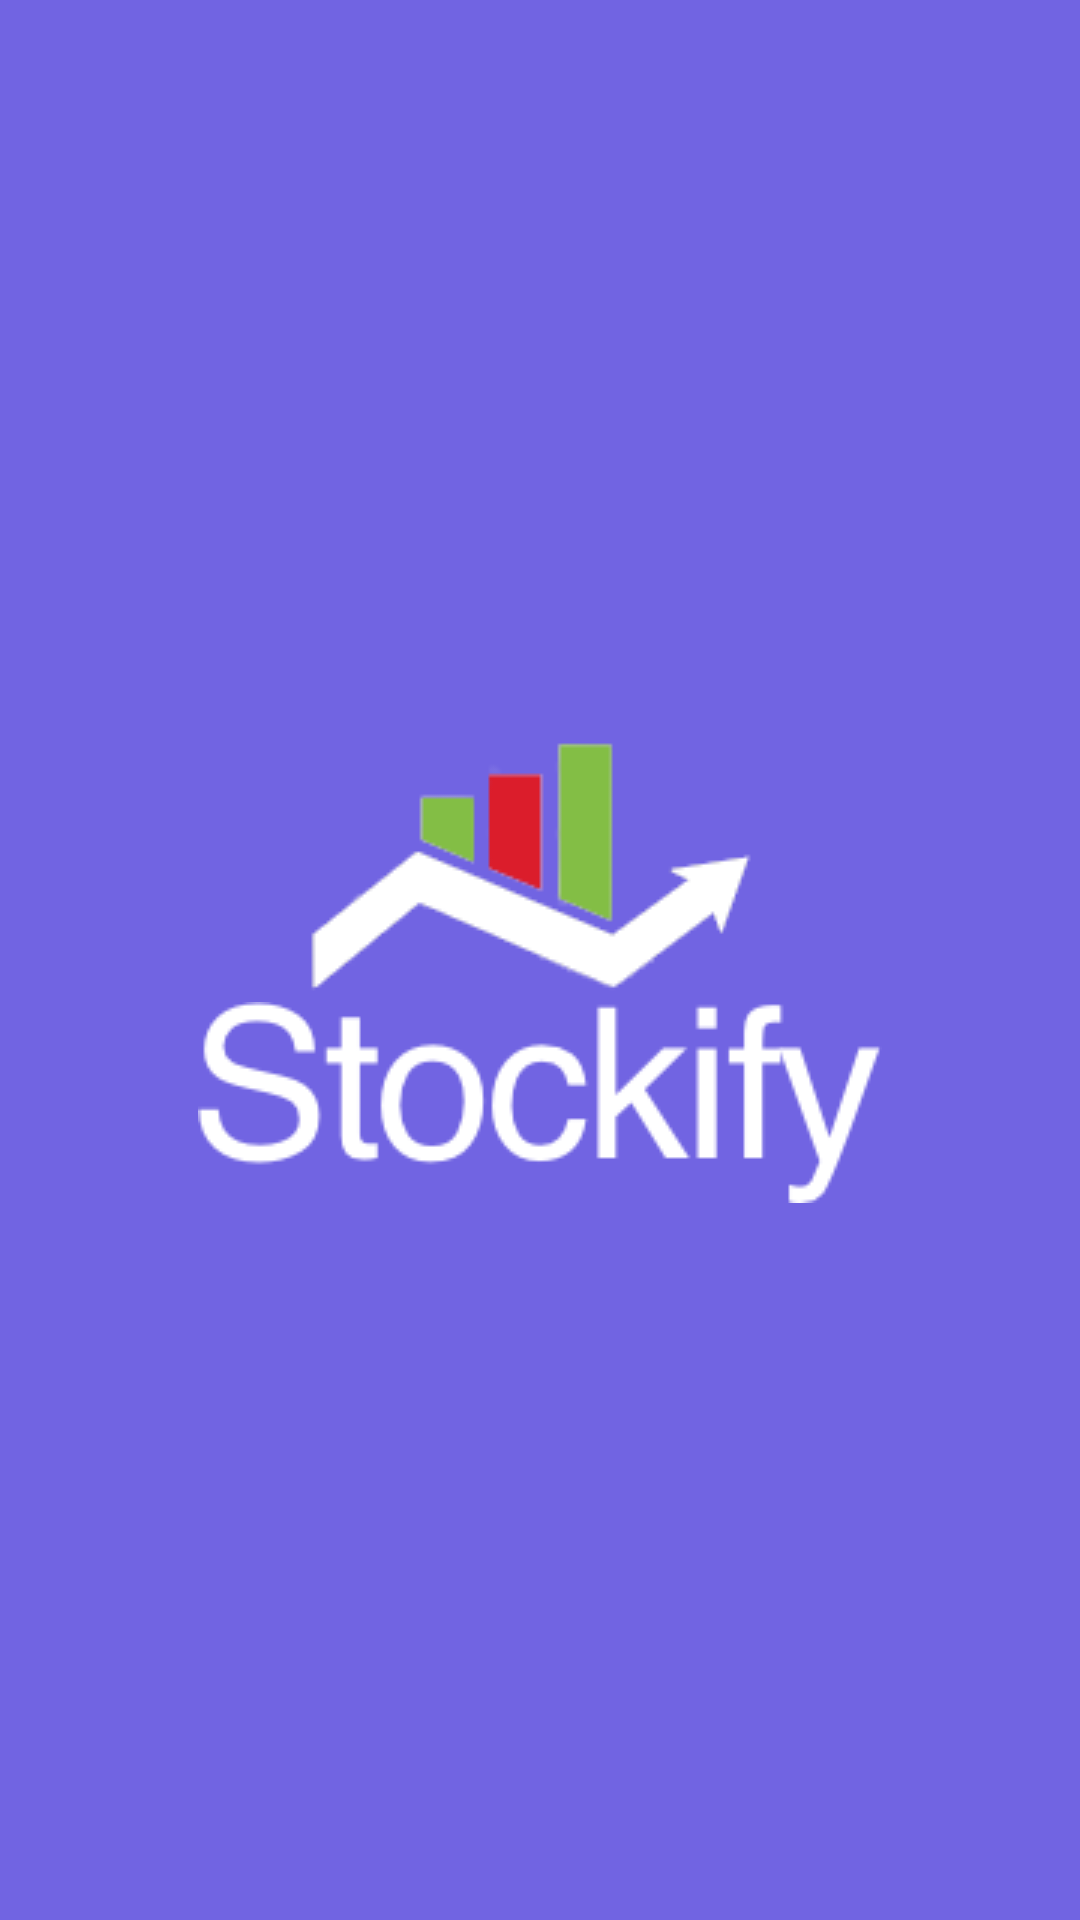

Write the Android layout XML for this screen, with the resource values it uses.
<!-- AndroidManifest.xml: activity theme Theme.MaterialComponents.DayNight.NoActionBar -->
<!-- res/layout/activity_splash.xml -->
<?xml version="1.0" encoding="utf-8"?>
<androidx.constraintlayout.widget.ConstraintLayout xmlns:android="http://schemas.android.com/apk/res/android"
    xmlns:app="http://schemas.android.com/apk/res-auto"
    xmlns:tools="http://schemas.android.com/tools"
    android:id="@+id/linearLayout"
    android:layout_width="match_parent"
    android:layout_height="match_parent"
    android:background="@color/primaryColor">


    <ImageView
        android:id="@+id/logo_image"
        android:layout_width="wrap_content"
        android:layout_height="wrap_content"
        android:contentDescription="@string/logo"
        android:foregroundGravity="center_vertical"
        android:src="@drawable/stockify_logo_image"
        app:layout_constraintBottom_toTopOf="@+id/logo_font"
        app:layout_constraintEnd_toEndOf="parent"
        app:layout_constraintHorizontal_bias="0.5"
        app:layout_constraintStart_toStartOf="parent"
        app:layout_constraintTop_toTopOf="parent"
        app:layout_constraintVertical_chainStyle="packed" />

    <ImageView
        android:id="@+id/logo_font"
        android:layout_width="wrap_content"
        android:layout_height="wrap_content"
        android:contentDescription="@string/app_name"
        android:src="@drawable/stockify_logo_font"
        app:layout_constraintBottom_toBottomOf="parent"
        app:layout_constraintEnd_toEndOf="parent"
        app:layout_constraintHorizontal_bias="0.5"
        app:layout_constraintStart_toStartOf="parent"
        app:layout_constraintTop_toBottomOf="@+id/logo_image" />


    <TextView
        android:id="@+id/version"
        android:layout_width="wrap_content"
        android:layout_height="wrap_content"
        android:padding="20dp"
        android:textColor="@color/primaryTextColor"
        android:textSize="28sp"
        app:layout_constraintBottom_toBottomOf="parent"
        app:layout_constraintEnd_toEndOf="parent"
        tools:text="version" />

</androidx.constraintlayout.widget.ConstraintLayout>
<!-- resources referenced by this layout -->
<resources>
  <color name="primaryColor">#7164e2</color>
  <color name="primaryTextColor">#ffffff</color>
  <!-- drawable stockify_logo_font: png bitmap (drawable, 5731 bytes) -->
  <!-- drawable stockify_logo_image: png bitmap (drawable, 7324 bytes) -->
  <string name="app_name">Stockify</string>
</resources>
